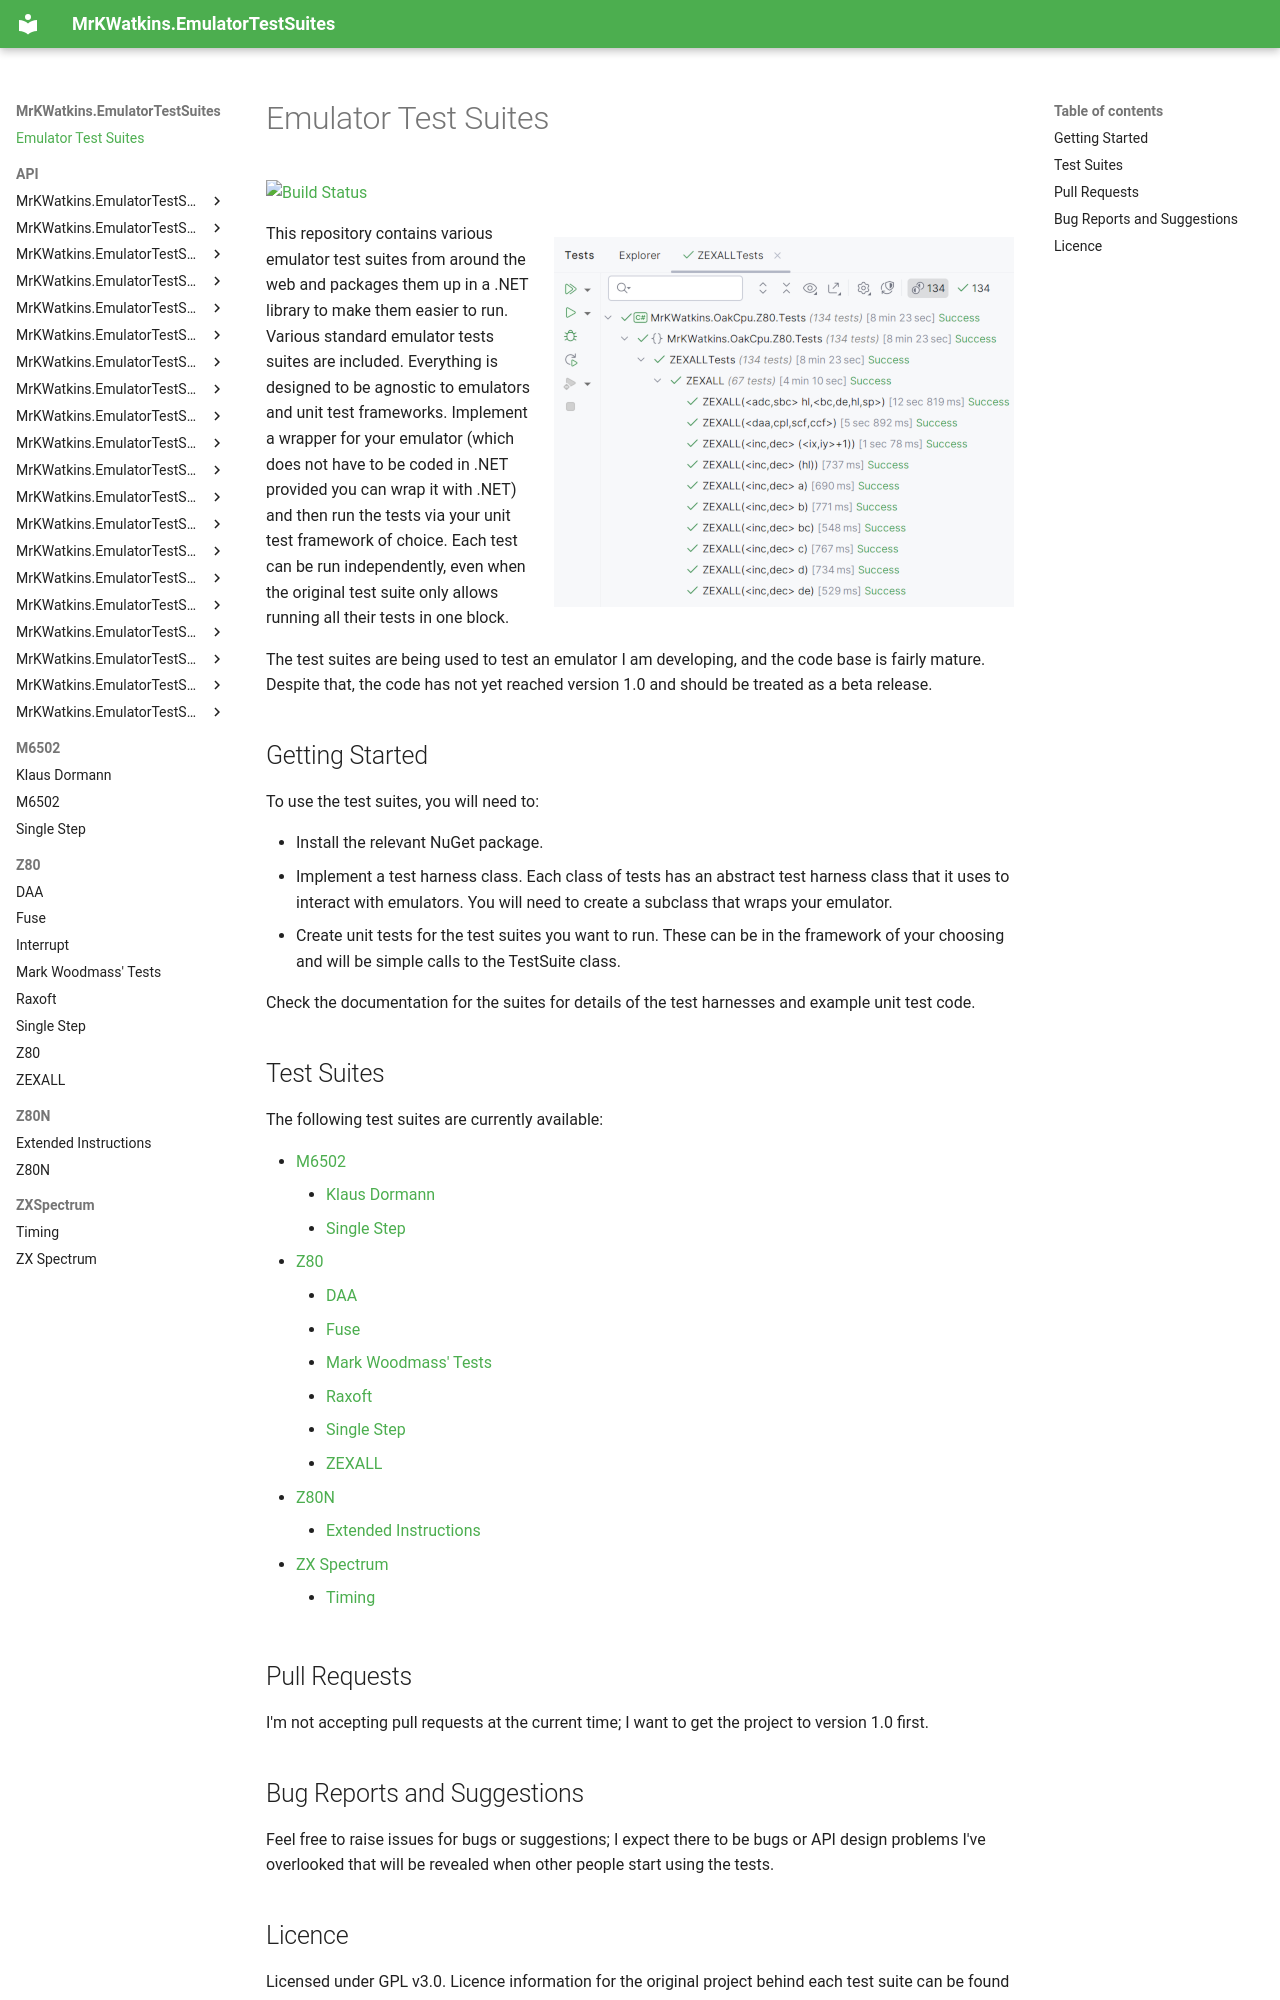

repository: MrKWatkins/EmulatorTestSuites · page: index.html · generator: mkdocs

# Emulator Test Suites

[![Build Status](https://github.com/MrKWatkins/EmulatorTestSuites/actions/workflows/build.yml/badge.svg)](https://github.com/MrKWatkins/EmulatorTestSuites/actions/workflows/build.yml)

> Test suites for emulator developers.

This repository contains various emulator test suites from around the web and packages them up in a C# library to make them easier to run.

The code has not yet reached version 1.0 and should be treated as an alpha release.

## Getting Started

To use the test suites, you will need to:

* Install the relevant NuGet package.
* Implement a test harness class. Each class of tests has an abstract test harness class that it uses to interact with emulators. You will need to create a
  subclass that wraps your emulator.
* Create unit tests for the test suites you want to run. These can be in the framework of your choosing and will be simple calls to the TestSuite class.

Check the [documentation](https://mrkwatkins.github.io/EmulatorTestSuites/emulatortestsuites.html) for details of the test harnesses and example unit test code.

## Pull Requests

I'm not accepting pull requests at the current time; I want to get the project to version 1.0 first.

Feel free to raise issues for bugs or suggestions; I expect there to be bugs or API design problems I've overlooked that will be revealed when other people start using the tests.
